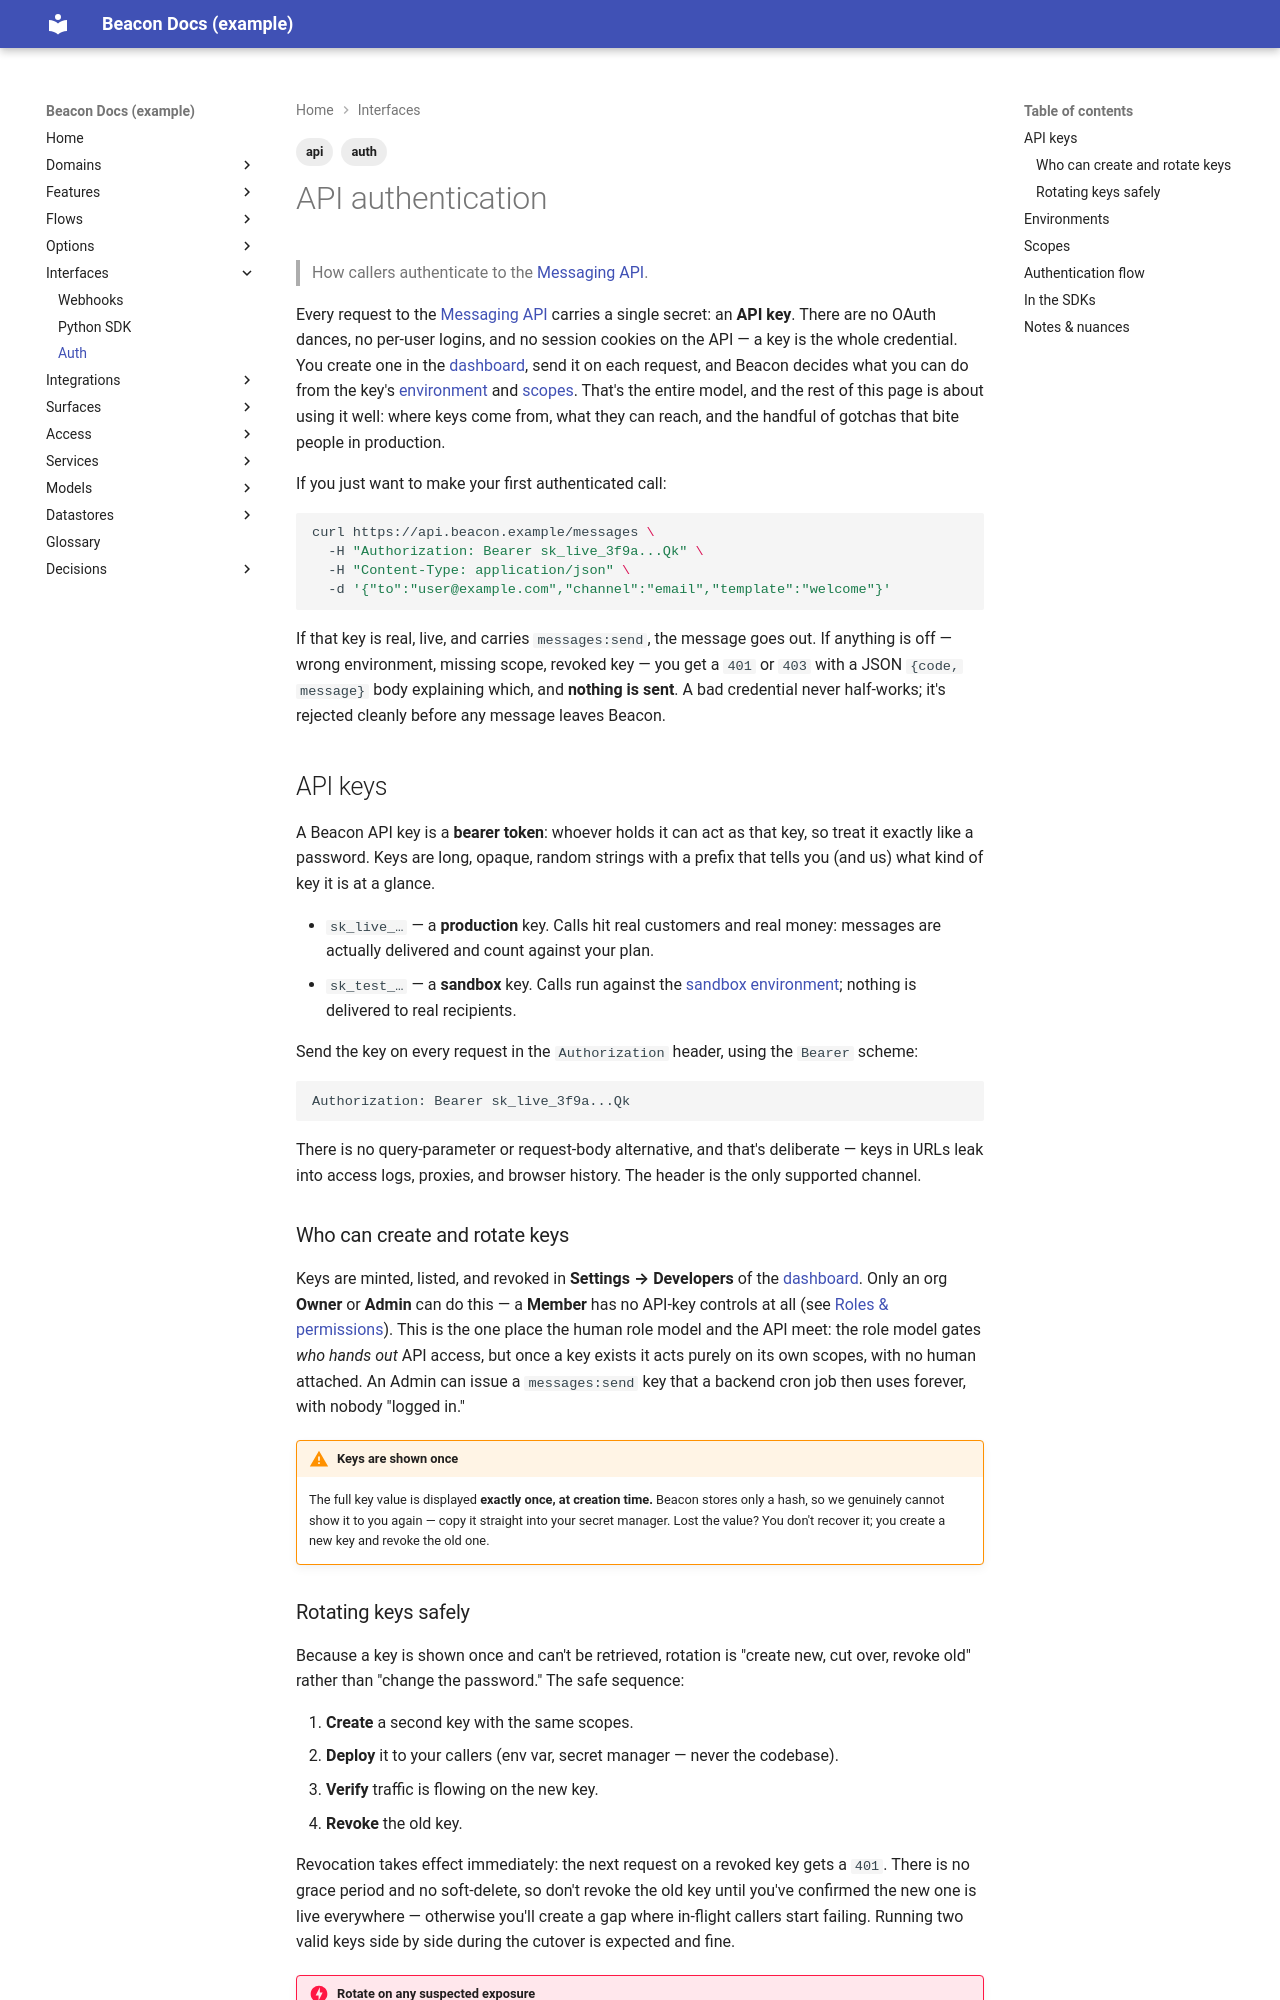

repository: dhedlund/project-docs · page: interfaces/auth/index.html · generator: mkdocs

---
title: API authentication
type: auth
status: active
reviewed_confidence: 70
last_reviewed: 2026-06-14
sources:
  - repo: beacon-messaging
    branch: main
    sha: 7a8b9c0
    committed: 2026-05-22
domain: messaging
tags: [api, auth]
---

# API authentication

> How callers authenticate to the [Messaging API](api/index.md).

Every request to the [Messaging API](api/index.md) carries a single secret: an
**API key**. There are no OAuth dances, no per-user logins, and no session
cookies on the API — a key is the whole credential. You create one in the
[dashboard](../surfaces/dashboard.md), send it on each request, and Beacon decides
what you can do from the key's [environment](#environments) and
[scopes](#scopes). That's the entire model, and the rest of this page is about
using it well: where keys come from, what they can reach, and the handful of
gotchas that bite people in production.

If you just want to make your first authenticated call:

```bash
curl https://api.beacon.example/messages \
  -H "Authorization: Bearer sk_live_3f9a...Qk" \
  -H "Content-Type: application/json" \
  -d '{"to":"user@example.com","channel":"email","template":"welcome"}'
```

If that key is real, live, and carries `messages:send`, the message goes out. If
anything is off — wrong environment, missing scope, revoked key — you get a `401`
or `403` with a JSON `{code, message}` body explaining which, and **nothing is
sent**. A bad credential never half-works; it's rejected cleanly before any
message leaves Beacon.

## API keys

A Beacon API key is a **bearer token**: whoever holds it can act as that key, so
treat it exactly like a password. Keys are long, opaque, random strings with a
prefix that tells you (and us) what kind of key it is at a glance.

- `sk_live_…` — a **production** key. Calls hit real customers and real money:
  messages are actually delivered and count against your plan.
- `sk_test_…` — a **sandbox** key. Calls run against the
  [sandbox environment](#environments); nothing is delivered to real recipients.

Send the key on every request in the `Authorization` header, using the `Bearer`
scheme:

```http
Authorization: Bearer sk_live_3f9a...Qk
```

There is no query-parameter or request-body alternative, and that's deliberate —
keys in URLs leak into access logs, proxies, and browser history. The header is
the only supported channel.

### Who can create and rotate keys

Keys are minted, listed, and revoked in **Settings → Developers** of the
[dashboard](../surfaces/dashboard.md). Only an org **Owner** or **Admin** can do
this — a **Member** has no API-key controls at all (see
[Roles & permissions](../access/roles.md)). This is the one place the human role
model and the API meet: the role model gates *who hands out* API access, but once
a key exists it acts purely on its own scopes, with no human attached. An Admin
can issue a `messages:send` key that a backend cron job then uses forever, with
nobody "logged in."

!!! warning "Keys are shown once"
    The full key value is displayed **exactly once, at creation time.** Beacon
    stores only a hash, so we genuinely cannot show it to you again — copy it
    straight into your secret manager. Lost the value? You don't recover it; you
    create a new key and revoke the old one.

### Rotating keys safely

Because a key is shown once and can't be retrieved, rotation is "create new, cut
over, revoke old" rather than "change the password." The safe sequence:

1. **Create** a second key with the same scopes.
2. **Deploy** it to your callers (env var, secret manager — never the codebase).
3. **Verify** traffic is flowing on the new key.
4. **Revoke** the old key.

Revocation takes effect immediately: the next request on a revoked key gets a
`401`. There is no grace period and no soft-delete, so don't revoke the old key
until you've confirmed the new one is live everywhere — otherwise you'll create a
gap where in-flight callers start failing. Running two valid keys side by side
during the cutover is expected and fine.

!!! danger "Rotate on any suspected exposure"
    A key that lands in a git commit, a log line, a screenshot, a CI artifact, or
    a support ticket is **compromised** — treat it as if it's already in the
    wrong hands. Revoke and replace it; don't wait to confirm misuse. Since live
    keys send real messages on your bill, a leaked `sk_live_…` is both a security
    and a cost problem.
